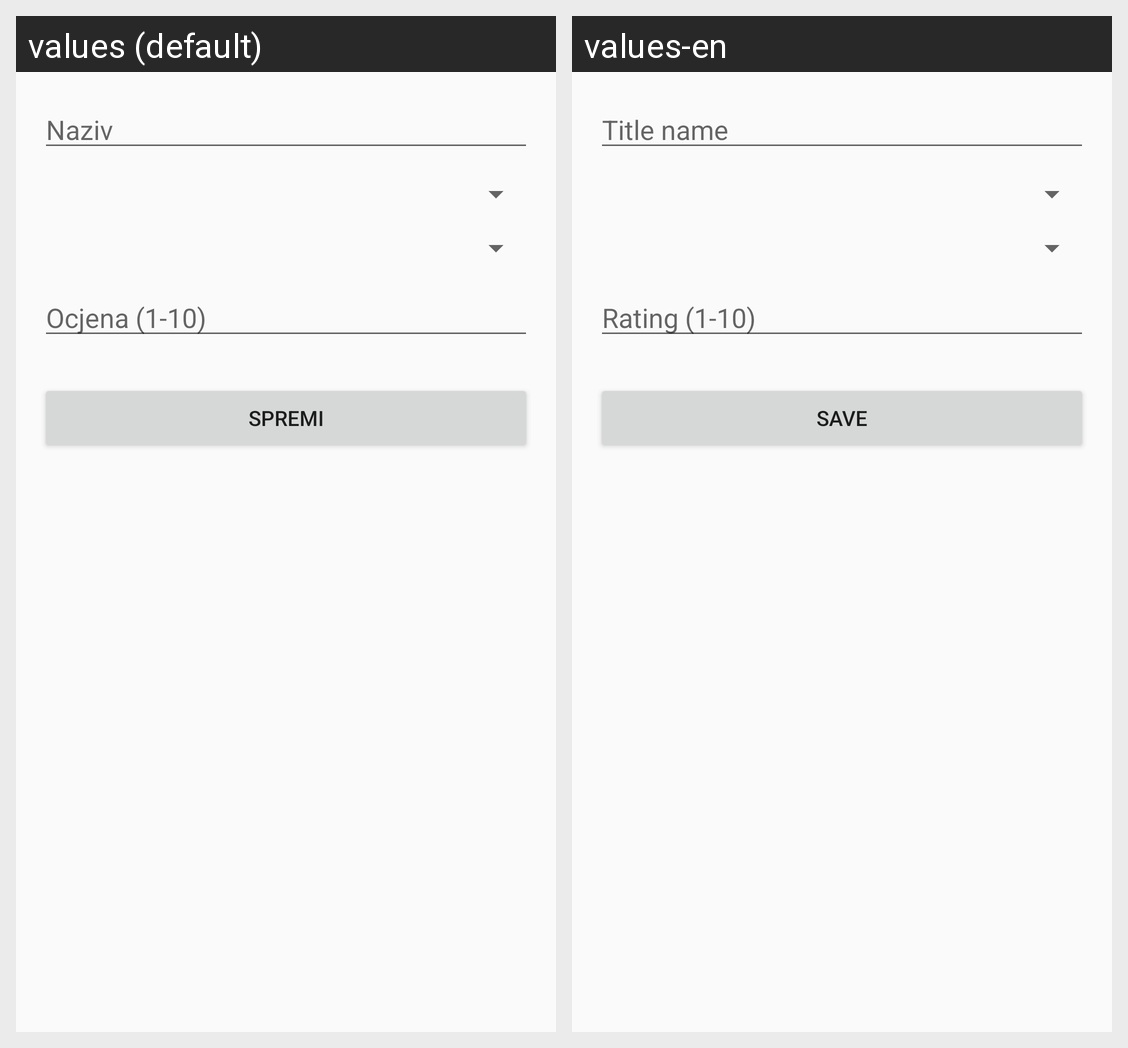

Strings drawn on this Android screen and how each of the app's shown locales translates them:
Android screen res/layout/fragment_title_edit.xml rendered under 2 locales, left to right: values (default), values-en. Device: Nexus 5 (rendered at 1080×1920; each locale shown at half size, 540×960, under a caption strip naming it); theme Theme.BingeTracker.
Strings drawn on this screen, with the default value and each locale's value (text and hints the layout hard-codes, and strings that could not be matched under every locale, appear in the picture but are not listed):

edit_title_name_hint
  values: Naziv
  values-en: Title name

edit_title_rating_hint
  values: Ocjena (1-10)
  values-en: Rating (1-10)

edit_title_save
  values: Spremi
  values-en: Save
